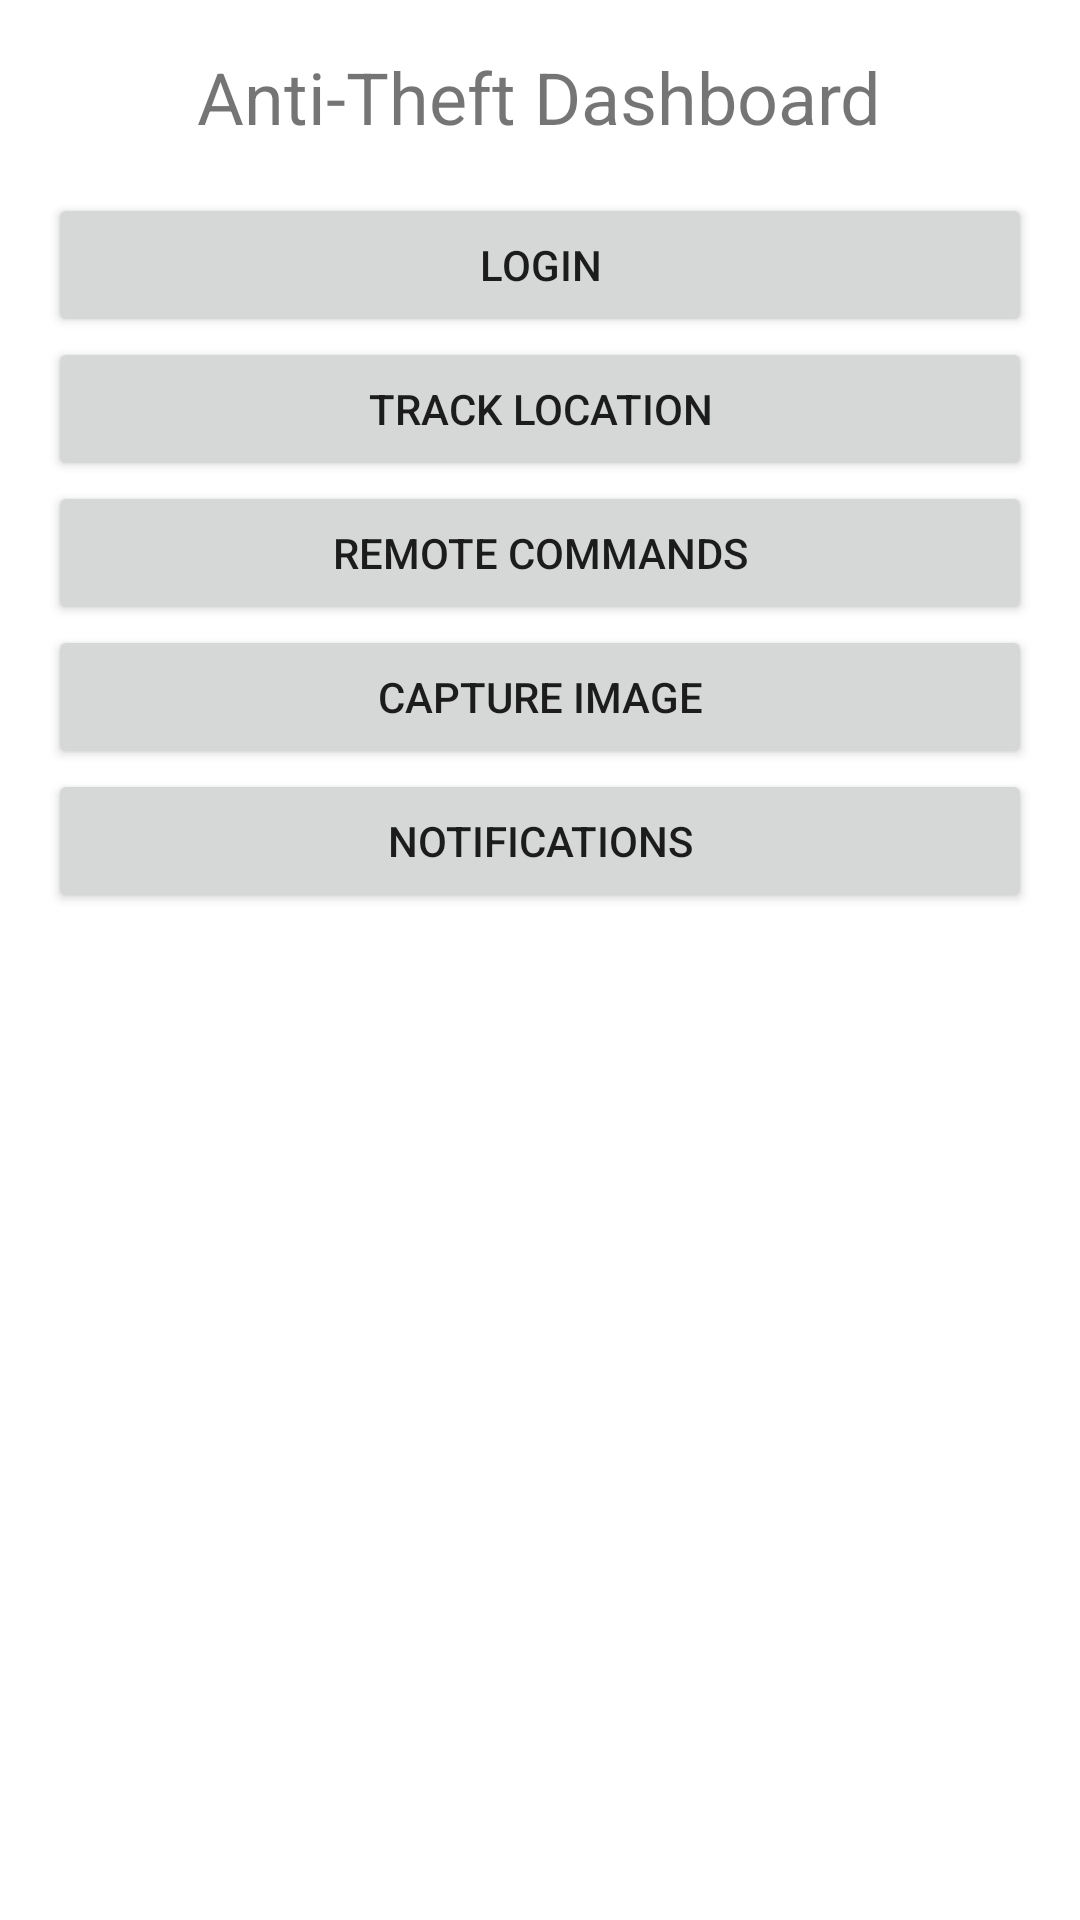

This screen was rendered from an Android layout file. Write that file and the resources it references.
<!-- AndroidManifest.xml: application theme Theme.Antitheftproject -->
<!-- res/layout/activity_main.xml -->
<LinearLayout xmlns:android="http://schemas.android.com/apk/res/android"
    android:layout_width="match_parent"
    android:layout_height="match_parent"
    android:orientation="vertical"
    android:padding="16dp">

    <TextView
        android:layout_width="wrap_content"
        android:layout_height="wrap_content"
        android:text="Anti-Theft Dashboard"
        android:textSize="24sp"
        android:layout_gravity="center"
        android:paddingBottom="16dp"/>

    <Button
        android:id="@+id/btnLogin"
        android:layout_width="match_parent"
        android:layout_height="wrap_content"
        android:text="Login" />

    <Button
        android:id="@+id/btnTrackLocation"
        android:layout_width="match_parent"
        android:layout_height="wrap_content"
        android:text="Track Location" />

    <Button
        android:id="@+id/btnRemoteCommands"
        android:layout_width="match_parent"
        android:layout_height="wrap_content"
        android:text="Remote Commands" />

    <Button
        android:id="@+id/btnCaptureImage"
        android:layout_width="match_parent"
        android:layout_height="wrap_content"
        android:text="Capture Image" />

    <Button
        android:id="@+id/btnNotifications"
        android:layout_width="match_parent"
        android:layout_height="wrap_content"
        android:text="Notifications" />
</LinearLayout>
<!-- resources referenced by this layout -->
<resources>
  <style name="Theme.Antitheftproject" parent="Theme.MaterialComponents.DayNight.DarkActionBar">
          
          <item name="colorPrimary">@color/purple_500</item>
          <item name="colorPrimaryVariant">@color/purple_700</item>
          <item name="colorOnPrimary">@color/white</item>
          
          <item name="colorSecondary">@color/teal_200</item>
          <item name="colorSecondaryVariant">@color/teal_700</item>
          <item name="colorOnSecondary">@color/black</item>
          
          <item name="android:statusBarColor">?attr/colorPrimaryVariant</item>
          
      </style>
  <!-- not gathered from this repository: default colours our renderer supplied (Android Studio template values) -->
  <color name="purple_500">#FF6200EE</color>
  <color name="purple_700">#FF3700B3</color>
  <color name="teal_200">#FF03DAC5</color>
  <color name="teal_700">#FF018786</color>
  <color name="black">#FF000000</color>
  <color name="white">#FFFFFFFF</color>
</resources>
